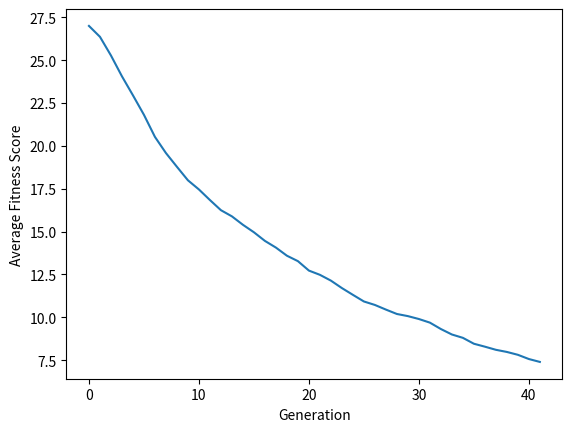

Python code for this plot:
import matplotlib.pyplot

progress = [27.002666666666666,             26.368, 25.278666666666666,
    24.062666666666665,             22.954,             21.816,
                20.528, 19.585333333333335,             18.782,
    17.995333333333335,  17.46066666666667, 16.843333333333334,
    16.251333333333335, 15.890666666666666, 15.399333333333333,
    14.962666666666667, 14.459333333333333, 14.069333333333333,
    13.595333333333333,             13.278, 12.727333333333334,
                 12.48, 12.141333333333334, 11.706666666666667,
                11.312, 10.925333333333333,             10.722,
                10.452, 10.195333333333334, 10.070666666666666,
     9.901333333333334,  9.690666666666667,  9.317333333333334,
     8.998666666666667,  8.803333333333333,  8.459333333333333,
                 8.288,  8.105333333333334,               7.98,
    7.8133333333333335,  7.566666666666666,              7.398]

matplotlib.pyplot.plot(progress)
matplotlib.pyplot.ylabel('Average Fitness Score')
matplotlib.pyplot.xlabel('Generation')
matplotlib.pyplot.show()